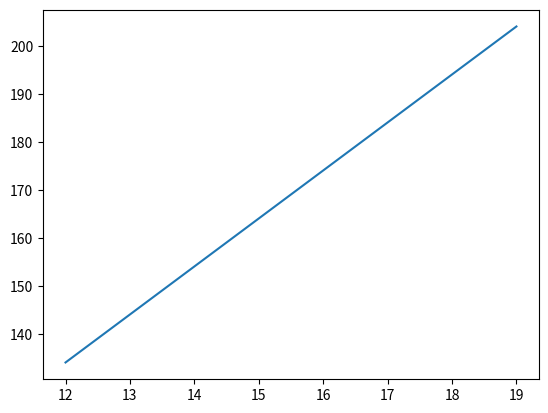

Write the Python code that produced this figure.
# y= tanx +14
# 12to 20
import matplotlib.pyplot as plt
import numpy as np
xvals= np.arange(12, 20)
yvals= 10*(xvals) + 14
plt.plot(xvals,yvals)
plt.show()
